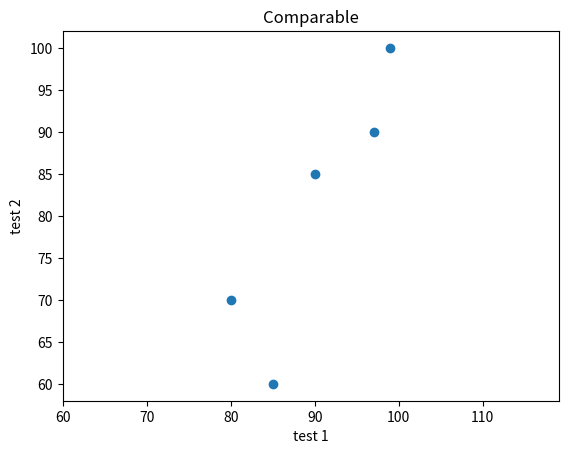

Python code for this plot:
from matplotlib import pyplot as plt

t1 = [99, 90, 85, 97, 80]
t2 = [100, 85, 60, 90, 70]

plt.scatter(t1, t2)

plt.xlabel("test 1")
plt.ylabel("test 2")

plt.title("NotComparable")
plt.savefig("scatter_comparable_not.png")

plt.axis("equal")
plt.title("Comparable")
plt.savefig("scatter_comparable_equal.png")
